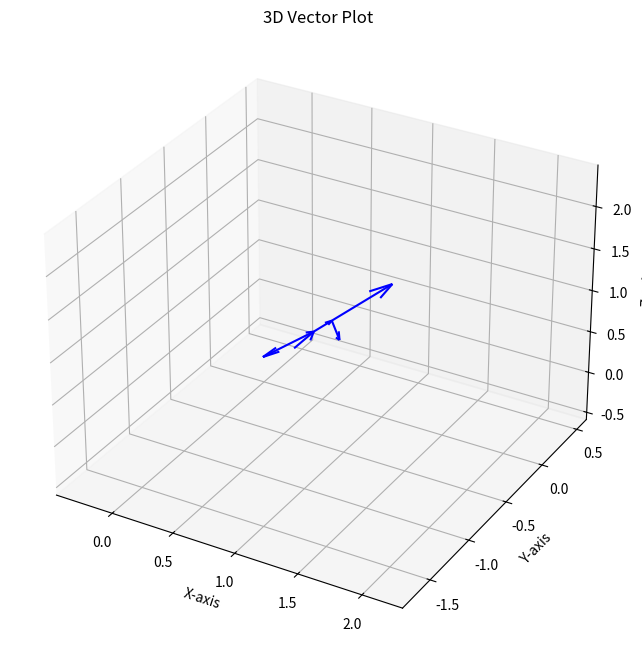

The script that saved this image:
import matplotlib.pyplot as plt
from mpl_toolkits.mplot3d import Axes3D

def plot_vectors_3d(start_points, end_points):
    """
    Plot 3D vectors based on their starting and ending positions.

    :param start_points: List of tuples representing starting points [(x1, y1, z1), (x2, y2, z2), ...]
    :param end_points: List of tuples representing ending points [(x1, y1, z1), (x2, y2, z2), ...]
    """
    if len(start_points) != len(end_points):
        raise ValueError("Start points and end points must have the same length")

    fig = plt.figure(figsize=(8, 8))
    ax = fig.add_subplot(111, projection='3d')

    for start, end in zip(start_points, end_points):
        x_start, y_start, z_start = start
        x_end, y_end, z_end = end

        # Calculate the vector components
        dx = x_end - x_start
        dy = y_end - y_start
        dz = z_end - z_start

        # Plot the vector
        ax.quiver(x_start, y_start, z_start, dx, dy, dz, color='b')

    # Set plot limits for better visualization
    all_x = [x for x, y, z in start_points + end_points]
    all_y = [y for x, y, z in start_points + end_points]
    all_z = [z for x, y, z in start_points + end_points]

    ax.set_xlim(min(all_x) - 1, max(all_x) + 1)
    ax.set_ylim(min(all_y) - 1, max(all_y) + 1)
    ax.set_zlim(min(all_z) - 1, max(all_z) + 1)

    ax.set_xlabel('X-axis')
    ax.set_ylabel('Y-axis')
    ax.set_zlabel('Z-axis')
    ax.set_title('3D Vector Plot')
    plt.show()


# Example usage:
start_points =  [(0.533339, -0.411958, 0.409748),   (0.784067, -0.545836, 0.830608),                                    (0.783947, -0.545739, 0.830974),    (0.906054, -0.507553, 0.982147),                                    (0.906054, -0.507553, 0.982147)]
end_points =    [(0.784067, -0.545836, 0.830608),   (0.784067 - 0.218911, -0.545836 - 0.298953, 0.830608 - 0.150459),   (0.906054, -0.507553, 0.982147),    (0.906054 - 0.032676, -0.507553 + 0.149498, 0.982147 - 0.369274),   (0.906054 + 0.404474, -0.507553 + 0.126490, 0.982147 + 0.500750)]

plot_vectors_3d(start_points, end_points)
